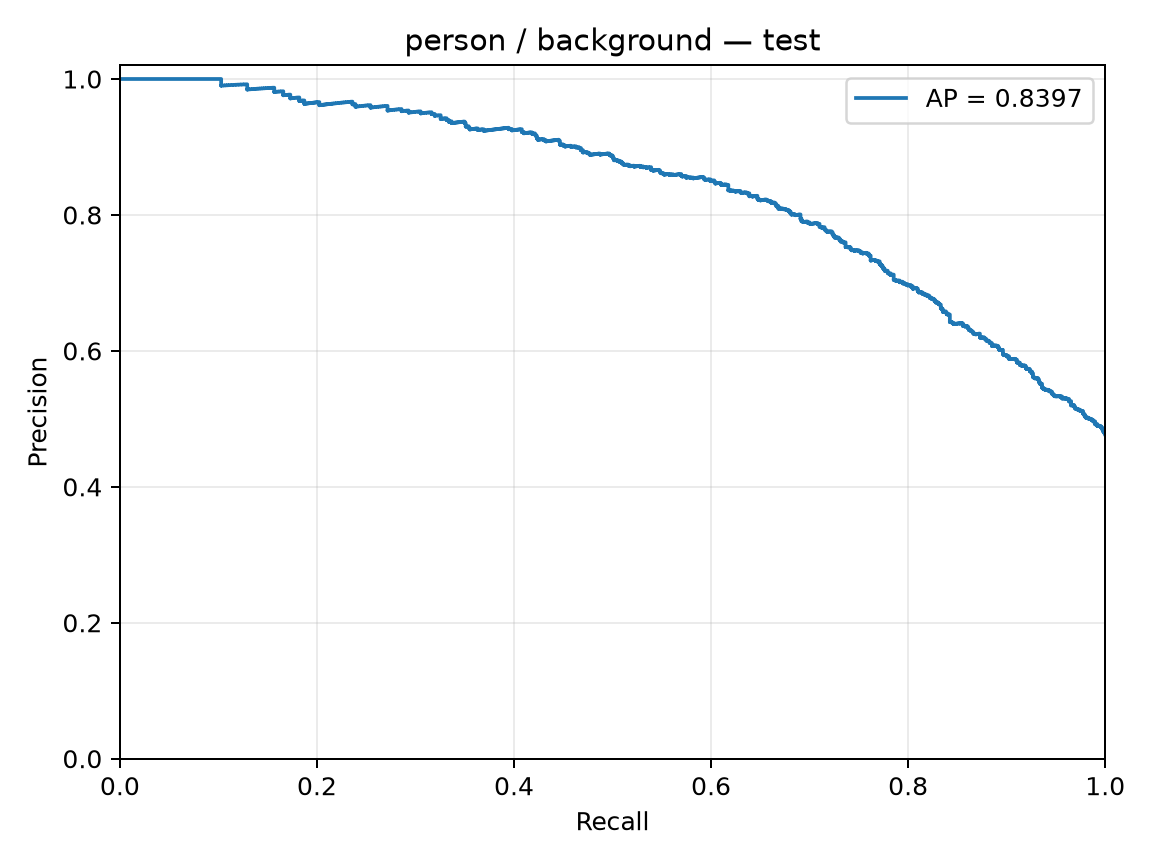

Source data for this figure (header and first rows):
precision, recall, threshold
0.4772, 1.0, -4.228
0.4774, 1.0, -4.055
0.4776, 1.0, -3.757
0.4779, 1.0, -3.551
0.4781, 1.0, -3.435
0.4783, 1.0, -3.431
0.4786, 1.0, -3.43
0.4788, 1.0, -3.289
0.479, 1.0, -3.276
0.4793, 1.0, -3.244
0.4795, 1.0, -3.21
0.4793, 0.999, -3.175
0.4795, 0.999, -3.161
0.4797, 0.999, -3.144
0.48, 0.999, -3.129
0.4802, 0.999, -3.068
0.4804, 0.999, -3.043
0.4807, 0.999, -3.012
0.4809, 0.999, -2.958
0.4811, 0.999, -2.957
0.4814, 0.999, -2.942
0.4816, 0.999, -2.936
0.4814, 0.998, -2.916
0.4816, 0.998, -2.908
0.4818, 0.998, -2.896
0.4821, 0.998, -2.895
0.4823, 0.998, -2.892
0.4825, 0.998, -2.874
0.4828, 0.998, -2.852
0.483, 0.998, -2.841
0.4833, 0.998, -2.804
0.4835, 0.998, -2.803
0.4837, 0.998, -2.787
0.484, 0.998, -2.784
0.4842, 0.998, -2.777
0.4844, 0.998, -2.759
0.4847, 0.998, -2.744
0.4849, 0.998, -2.731
0.4847, 0.9969, -2.706
0.4849, 0.9969, -2.673
0.4851, 0.9969, -2.665
0.4854, 0.9969, -2.659
0.4856, 0.9969, -2.653
0.4859, 0.9969, -2.643
0.4861, 0.9969, -2.627
0.4864, 0.9969, -2.625
0.4866, 0.9969, -2.622
0.4868, 0.9969, -2.619
0.4871, 0.9969, -2.595
0.4873, 0.9969, -2.592
0.4871, 0.9959, -2.531
0.4873, 0.9959, -2.53
0.4875, 0.9959, -2.525
0.4878, 0.9959, -2.506
0.488, 0.9959, -2.47
0.4883, 0.9959, -2.425
0.4885, 0.9959, -2.405
0.4888, 0.9959, -2.396
0.4885, 0.9949, -2.391
0.4888, 0.9949, -2.385
... 1,999 more rows
